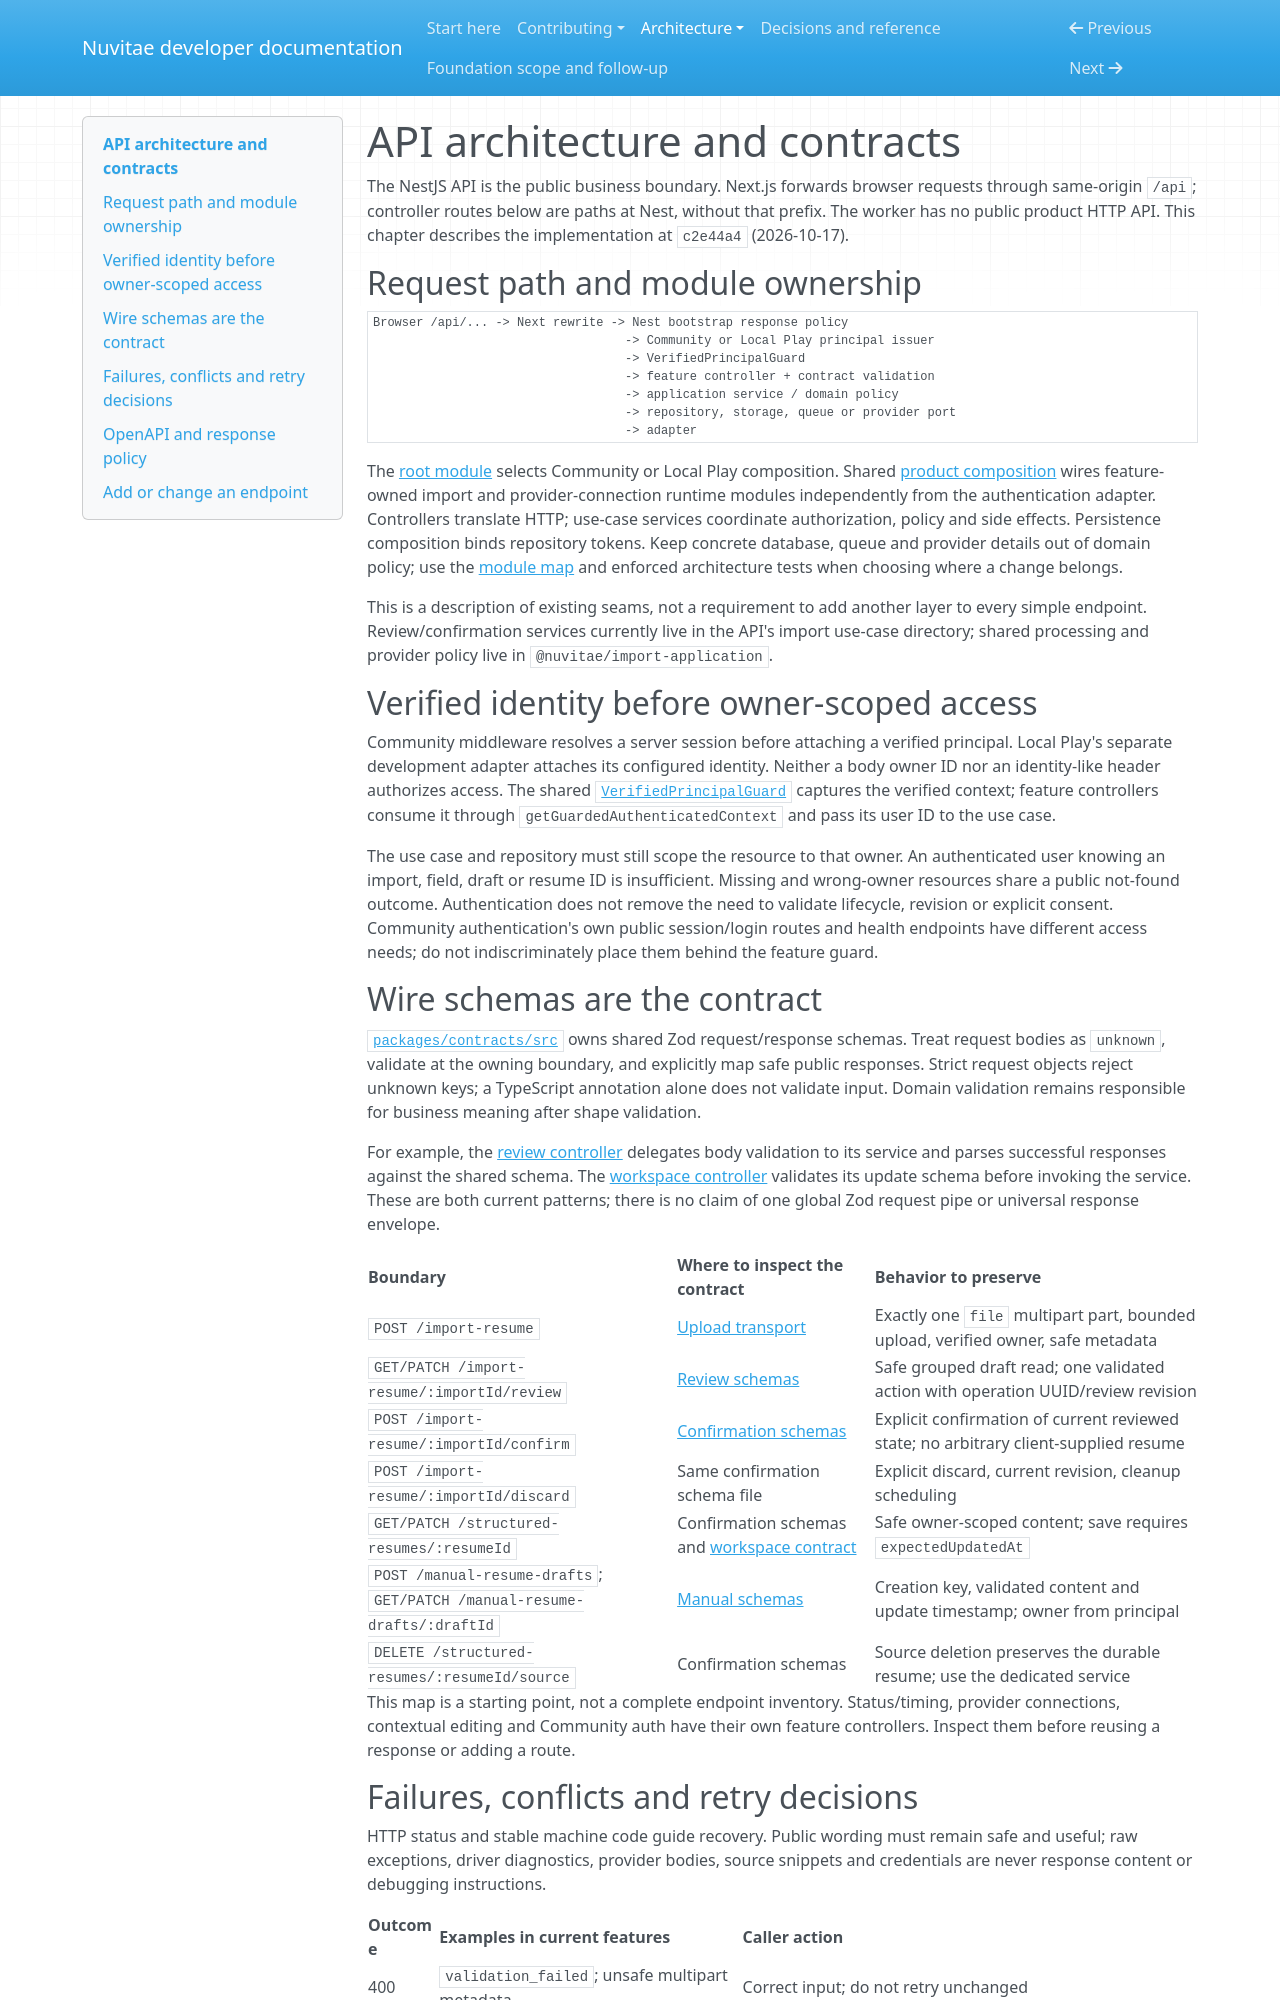

repository: sangimed/nuvitae · page: api/index.html · generator: mkdocs

# API architecture and contracts

The NestJS API is the public business boundary. Next.js forwards browser
requests through same-origin `/api`; controller routes below are paths at Nest,
without that prefix. The worker has no public product HTTP API. This chapter
describes the implementation at `c2e44a4` (2026-10-17).

## Request path and module ownership

```text
Browser /api/... -> Next rewrite -> Nest bootstrap response policy
                                   -> Community or Local Play principal issuer
                                   -> VerifiedPrincipalGuard
                                   -> feature controller + contract validation
                                   -> application service / domain policy
                                   -> repository, storage, queue or provider port
                                   -> adapter
```

The [root module](https://github.com/sangimed/nuvitae/blob/main/apps/api/src/app.module.ts)
selects Community or Local Play composition. Shared
[product composition](https://github.com/sangimed/nuvitae/blob/main/apps/api/src/runtime/product-runtime.module.ts)
wires feature-owned import and provider-connection runtime modules independently
from the authentication adapter. Controllers translate HTTP; use-case services
coordinate authorization, policy and side effects. Persistence composition binds
repository tokens. Keep concrete database, queue and provider details out of
domain policy; use the [module map](repository.md) and enforced architecture
tests when choosing where a change belongs.

This is a description of existing seams, not a requirement to add another layer
to every simple endpoint. Review/confirmation services currently live in the
API's import use-case directory; shared processing and provider policy live in
`@nuvitae/import-application`.

## Verified identity before owner-scoped access

Community middleware resolves a server session before attaching a verified
principal. Local Play's separate development adapter attaches its configured
identity. Neither a body owner ID nor an identity-like header authorizes access.
The shared
[`VerifiedPrincipalGuard`](https://github.com/sangimed/nuvitae/blob/main/apps/api/src/auth/verified-principal.guard.ts)
captures the verified context; feature controllers consume it through
`getGuardedAuthenticatedContext` and pass its user ID to the use case.

The use case and repository must still scope the resource to that owner. An
authenticated user knowing an import, field, draft or resume ID is insufficient.
Missing and wrong-owner resources share a public not-found outcome. Authentication
does not remove the need to validate lifecycle, revision or explicit consent.
Community authentication's own public session/login routes and health endpoints
have different access needs; do not indiscriminately place them behind the
feature guard.

## Wire schemas are the contract

[`packages/contracts/src`](https://github.com/sangimed/nuvitae/tree/main/packages/contracts/src)
owns shared Zod request/response schemas. Treat request bodies as `unknown`,
validate at the owning boundary, and explicitly map safe public responses.
Strict request objects reject unknown keys; a TypeScript annotation alone does
not validate input. Domain validation remains responsible for business meaning
after shape validation.

For example, the
[review controller](https://github.com/sangimed/nuvitae/blob/main/apps/api/src/import-resume/transport/http/review.controller.ts)
delegates body validation to its service and parses successful responses against
the shared schema. The
[workspace controller](https://github.com/sangimed/nuvitae/blob/main/apps/api/src/resume-workspace/resume-workspace.controller.ts)
validates its update schema before invoking the service. These are both current
patterns; there is no claim of one global Zod request pipe or universal response
envelope.

| Boundary                                                                 | Where to inspect the contract                                                                                                           | Behavior to preserve                                                                 |
| ------------------------------------------------------------------------ | --------------------------------------------------------------------------------------------------------------------------------------- | ------------------------------------------------------------------------------------ |
| `POST /import-resume`                                                    | [Upload transport](https://github.com/sangimed/nuvitae/blob/main/apps/api/src/import-resume/transport/http/start-import.controller.ts)  | Exactly one `file` multipart part, bounded upload, verified owner, safe metadata     |
| `GET/PATCH /import-resume/:importId/review`                              | [Review schemas](https://github.com/sangimed/nuvitae/blob/main/packages/contracts/src/import-resume/review.ts)                          | Safe grouped draft read; one validated action with operation UUID/review revision    |
| `POST /import-resume/:importId/confirm`                                  | [Confirmation schemas](https://github.com/sangimed/nuvitae/blob/main/packages/contracts/src/import-resume/confirmation.ts)              | Explicit confirmation of current reviewed state; no arbitrary client-supplied resume |
| `POST /import-resume/:importId/discard`                                  | Same confirmation schema file                                                                                                           | Explicit discard, current revision, cleanup scheduling                               |
| `GET/PATCH /structured-resumes/:resumeId`                                | Confirmation schemas and [workspace contract](https://github.com/sangimed/nuvitae/blob/main/packages/contracts/src/resume-workspace.ts) | Safe owner-scoped content; save requires `expectedUpdatedAt`                         |
| `POST /manual-resume-drafts`; `GET/PATCH /manual-resume-drafts/:draftId` | [Manual schemas](https://github.com/sangimed/nuvitae/blob/main/packages/contracts/src/manual-resume.ts)                                 | Creation key, validated content and update timestamp; owner from principal           |
| `DELETE /structured-resumes/:resumeId/source`                            | Confirmation schemas                                                                                                                    | Source deletion preserves the durable resume; use the dedicated service              |

This map is a starting point, not a complete endpoint inventory. Status/timing,
provider connections, contextual editing and Community auth have their own
feature controllers. Inspect them before reusing a response or adding a route.
